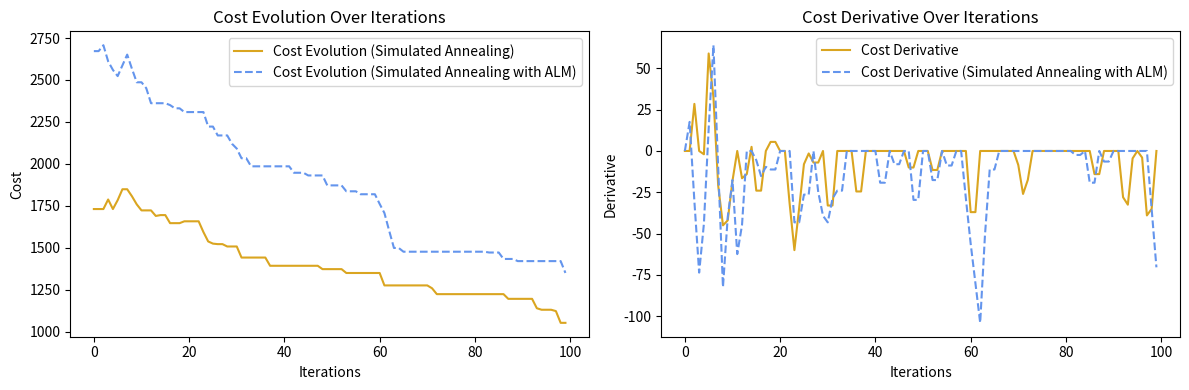
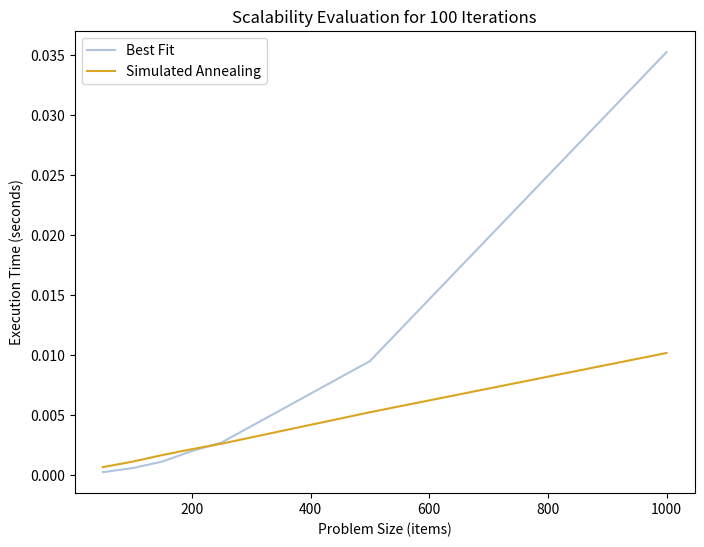

Write Python code to recreate these figures, in order.
import random
import time
import math
import numpy as np
import matplotlib.pyplot as plt

def initial_solution(num_items, num_bins):
    # Generate an initial random solution
    return [random.randint(0, num_bins - 1) for _ in range(num_items)]

def cost(solution, bin_capacities, bin_capacity):
    # Calculate the cost of the solution
    bin_weights = [0] * len(bin_capacities)
    for item, bin_index in enumerate(solution):
        bin_weights[bin_index] += bin_capacities[item]

    excess_weights = [max(0, weight - bin_capacity) for weight in bin_weights]
    total_cost = sum(excess_weights)
    return total_cost

def alm_cost(solution, bin_capacities, bin_capacity, penalty_factor, lagrange_multiplier):
    # Calculate the cost of the solution with the ALM-like penalty term
    bin_weights = [0] * len(bin_capacities)
    for item, bin_index in enumerate(solution):
        bin_weights[bin_index] += bin_capacities[item]

    excess_weights = [max(0, weight - bin_capacity) for weight in bin_weights]
    penalty_term = sum([max(0, weight) for weight in excess_weights])

    # Apply the penalty term and the Lagrange multiplier
    total_cost = sum(excess_weights) + penalty_factor * penalty_term + lagrange_multiplier * penalty_term

    return total_cost

def neighbor(solution, num_bins):
    # Generate a neighboring solution by moving an item to a different bin
    new_solution = solution.copy()
    item_to_move = random.randint(0, len(solution) - 1)
    new_bin = random.randint(0, num_bins - 1)

    while new_solution[item_to_move] == new_bin:
        new_bin = random.randint(0, num_bins - 1)

    new_solution[item_to_move] = new_bin
    return new_solution

def acceptance_probability(old_cost, new_cost, temperature):
    # Calculate the acceptance probability based on the cost difference and temperature
    if new_cost < old_cost:
        return 1.0
    return math.exp((old_cost - new_cost) / temperature)

def simulated_annealing(problem_info, alm=False, initial_temperature=1000, cooling_rate=0.85, num_iterations=100,
                        penalty_factor=0.5, initial_lagrange_multiplier=0.1, rho=1.1, track_metrics=False):
    label = ""
    if alm: label="Simulated Annealing with ALM" 
    else: label="Simulated Annealing"
    # Extract information from the problem_info dictionary
    bin_capacity = problem_info['bin_capacity']
    num_items = problem_info['num_items']
    num_bins = problem_info['num_bins']
    bin_capacities = problem_info['bin_capacities']

    # Initialize the current solution and its cost
    current_solution = initial_solution(num_items, num_bins)
    if alm:
        current_cost = alm_cost(current_solution, bin_capacities, bin_capacity, penalty_factor, initial_lagrange_multiplier)
    else:
        current_cost = cost(current_solution, bin_capacities, bin_capacity)

    # Initialize the best solution and its cost
    best_solution = current_solution
    best_cost = current_cost

    # Initialize the temperature
    temperature = initial_temperature

    # Initialize the lagrange multiplier
    lagrange_multiplier = initial_lagrange_multiplier

    #lists to track data
    cost_evolution = []
    temperature_evolution = []
    
    # Simulated Annealing main loop
    for iteration in range(num_iterations):
        # Generate a neighboring solution
        new_solution = neighbor(current_solution, num_bins)
        if alm:
            new_cost = alm_cost(new_solution, bin_capacities, bin_capacity, penalty_factor, lagrange_multiplier)
        else:
            new_cost = cost(new_solution, bin_capacities, bin_capacity)

        # Decide whether to accept the new solution
        if random.random() < acceptance_probability(current_cost, new_cost, temperature):
            current_solution = new_solution
            current_cost = new_cost

        # Update the best solution if needed
        if new_cost < best_cost:
            best_solution = new_solution
            best_cost = new_cost

        # Update the Lagrange multiplier using the penalty method
        if alm:
            lagrange_multiplier += rho * penalty_factor * sum([max(0, weight - bin_capacity) for weight in bin_capacities])

        # Cool down the temperature
        temperature *= cooling_rate

        #update data
        if track_metrics:
            cost_evolution.append(current_cost)
            temperature_evolution.append(temperature)
            
    # Count the number of unique bins in the best solution
    unique_bins = len(set(best_solution))

    #update convergence data
    #if track_metrics:
        #plot_metrics(cost_evolution, temperature_evolution, label)
        
    return best_solution, best_cost, unique_bins, cost_evolution, temperature_evolution

def plot_metrics(cost_evolution_sa, temperature_evolution_sa, cost_evolution_alm=None, temperature_evolution_alm=None):
    cost_derivative_sa = np.gradient(cost_evolution_sa); cost_derivative_alm = None
    
    # Plot cost evolution
    plt.figure(figsize=(12, 4))
    plt.subplot(1, 2, 1)
    plt.plot(cost_evolution_sa, label='Cost Evolution (Simulated Annealing)', color='goldenrod')
    
    if cost_evolution_alm is not None:
        plt.plot(cost_evolution_alm, label='Cost Evolution (Simulated Annealing with ALM)', linestyle='--', color = 'cornflowerblue')

    plt.xlabel('Iterations')
    plt.ylabel('Cost')
    plt.title('Cost Evolution Over Iterations')
    plt.legend()

    #Plot rate of descent of cost (derivative)
    plt.subplot(1,2,2)
    plt.plot(cost_derivative_sa, label='Cost Derivative', color = 'goldenrod')
    
    if cost_evolution_alm is not None:
        cost_derivative_alm = np.gradient(cost_evolution_alm)
        plt.plot(cost_derivative_alm, label='Cost Derivative (Simulated Annealing with ALM)', linestyle='--', color = 'cornflowerblue')
    
    plt.xlabel('Iterations')
    plt.ylabel('Derivative')
    plt.title('Cost Derivative Over Iterations')
    plt.legend()   
    # Plot temperature evolution
    #plt.subplot(1, 2, 2)
    #plt.plot(temperature_evolution_sa, label='Temperature Evolution (Simulated Annealing)', color='blue')
    
    #if temperature_evolution_alm is not None:
        #plt.plot(temperature_evolution_alm, label='Temperature Evolution (Simulated Annealing with ALM)', linestyle='--', color='orange')

    #plt.xlabel('Iterations')
    #plt.ylabel('Temperature')
    #plt.title('Temperature Evolution Over Iterations')
    #plt.legend()

    plt.tight_layout()
    plt.show()
       
# Example usage:
problem_info = {
    'id': "120",
    'bin_capacity': 150,
    'num_items': 120,
    'num_bins': 49,
    'bin_capacities': [97, 57, 81, 62, 75, 81, 23, 43, 50, 38, 60, 58, 70, 88, 36, 90, 37, 45, 45, 39, 44, 53, 70, 24, 82, 81, 47, 97, 35, 65, 74, 68, 49, 55, 52, 94, 95, 29, 99, 20, 22, 25, 49, 46, 98, 59, 98, 60, 23, 72, 33, 98, 80, 95, 78, 57, 67, 53, 47, 53, 36, 38, 92, 30, 80, 32, 97, 39, 80, 72, 55, 41, 60, 67, 53, 65, 95, 20, 66, 78, 98, 47, 100, 85, 53, 53, 67, 27, 22, 61, 43, 52, 76, 64, 61, 29, 30, 46, 79, 66, 27, 79, 98, 90, 22, 75, 57, 67, 36, 70, 99, 48, 43, 45, 71, 100, 88, 48, 27, 39]
}

# Run both simulated annealing approaches
start_time_baseline = time.time()
best_solution_baseline, best_cost_baseline, num_bins_used_baseline, cost_sa, temp_sa = simulated_annealing(problem_info, track_metrics=True)
end_time_baseline = time.time()

start_time_alm = time.time()
best_solution_alm, best_cost_alm, num_bins_used_alm, cost_alm, temp_alm = simulated_annealing(problem_info, alm=True, track_metrics=True)
end_time_alm = time.time()

# Print results and performance comparison
print("Baseline Simulated Annealing:")
print("Best Solution:", best_solution_baseline)
print("Best Cost:", best_cost_baseline)
print("Number of Bins Used:", num_bins_used_baseline)
print("Time Taken:", end_time_baseline - start_time_baseline)

print("\nSimulated Annealing with ALM:")
print("Best Solution:", best_solution_alm)
print("Best Cost:", best_cost_alm)
print("Number of Bins Used:", num_bins_used_alm)
print("Time Taken:", end_time_alm - start_time_alm)

plot_metrics(cost_sa, temp_sa, cost_alm, temp_alm)

#######COMPARE SCALABILITY WITH BEST FIT HEURISTIC##########
import numpy as np

# Function for Best Fit algorithm
def best_fit(problem_info):
    bin_capacity = problem_info['bin_capacity']
    num_items = problem_info['num_items']
    bin_capacities = problem_info['bin_capacities']

    # Initialize bins with capacities
    bins = [{'capacity': bin_capacity, 'items': []} for _ in range(num_items)]

    # Iterate through items and assign to the bin with the least remaining capacity
    for item in range(num_items):
        best_bin_index = np.argmin([bin['capacity'] for bin in bins])
        bins[best_bin_index]['items'].append(item)
        bins[best_bin_index]['capacity'] -= bin_capacities[item]

    # Count the number of unique bins used
    unique_bins = len([bin for bin in bins if bin['items']])

    return bins, unique_bins

# Function to evaluate scalability
def evaluate_scalability(algorithm, problem_sizes):
    execution_times = []

    for size in problem_sizes:
        # Generate a larger problem instance
        large_problem_info = {
            'id': str(size),
            'bin_capacity': size * 2,
            'num_items': size,
            'num_bins': size // 2,
            'bin_capacities': [random.randint(1, size) for _ in range(size)]
        }

        start_time = time.time()
        if algorithm == 'BestFit':
            best_fit(large_problem_info)
        elif algorithm == 'SimulatedAnnealing':
            simulated_annealing(large_problem_info)
        elif algorithm == 'SimulatedAnnealingALM':
            simulated_annealing(large_problem_info, alm=True)
        else:
            raise ValueError("Invalid algorithm")

        end_time = time.time()
        execution_times.append(end_time - start_time)

    return execution_times

# scalability eval.
problem_sizes = [50, 100, 150, 200, 250, 500, 1000]
#problem_sizes = [10, 20, 40, 50, 120]
best_fit_times = evaluate_scalability('BestFit', problem_sizes)
sa_times = evaluate_scalability('SimulatedAnnealing', problem_sizes)
#sa_alm_times = evaluate_scalability('SimulatedAnnealingALM', problem_sizes)

# Plot scalability results
plt.figure(figsize=(8, 6))
plt.plot(problem_sizes, best_fit_times, label='Best Fit', color='lightsteelblue')
plt.plot(problem_sizes, sa_times, label='Simulated Annealing',color='goldenrod')
#plt.plot(problem_sizes, sa_alm_times, label='Simulated Annealing with ALM', color='cornflowerblue')

plt.xlabel('Problem Size (items)')
plt.ylabel('Execution Time (seconds)')
plt.title('Scalability Evaluation for 100 Iterations')
plt.legend()
plt.show()
